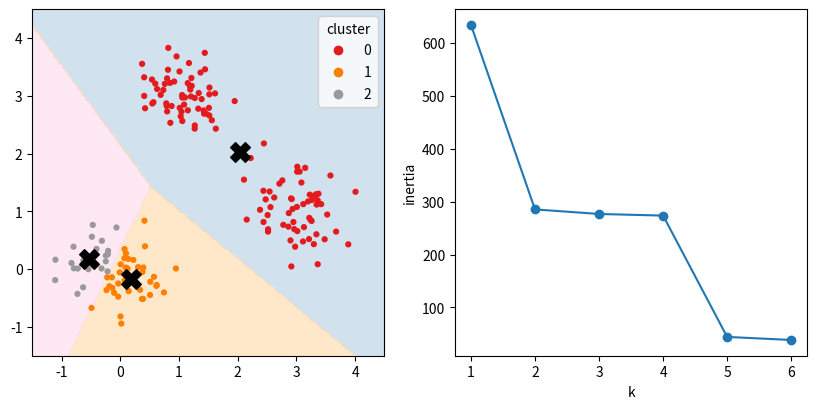

Generate this figure with matplotlib:
# k-means by hand on 2-D blobs: points coloured by cluster, centroids, decision regions with contourf and an elbow plot.
import numpy as np
import matplotlib.pyplot as plt

rng = np.random.default_rng(43)
X = np.vstack([rng.normal(c, 0.4, (60, 2)) for c in [(0, 0), (3, 1), (1, 3)]])
def kmeans(X, k, iters=20):
    c = X[:k].copy()
    for _ in range(iters):
        lab = np.argmin(((X[:, None] - c[None]) ** 2).sum(-1), axis=1)
        c = np.array([X[lab == j].mean(axis=0) for j in range(k)])
    return c, lab, ((X - c[lab]) ** 2).sum()
centers, labels, _ = kmeans(X, 3)
xx, yy = np.meshgrid(np.linspace(-1.5, 4.5, 200), np.linspace(-1.5, 4.5, 200))
grid_lab = np.argmin(((np.c_[xx.ravel(), yy.ravel()][:, None] - centers[None]) ** 2).sum(-1), axis=1).reshape(xx.shape)
fig, (a, b) = plt.subplots(1, 2, figsize=(10, 4.5))
a.contourf(xx, yy, grid_lab, levels=[-0.5, 0.5, 1.5, 2.5], cmap="Pastel1", alpha=0.6)
sc = a.scatter(X[:, 0], X[:, 1], c=labels, cmap="Set1", s=12)
a.scatter(*centers.T, marker="X", s=200, c="k")
a.legend(*sc.legend_elements(), title="cluster", loc="upper right")
inertia = [kmeans(X, k)[2] for k in range(1, 7)]
b.plot(range(1, 7), inertia, "o-")
b.set_xlabel("k")
b.set_ylabel("inertia")
print(np.round(centers, 3).tolist(), [round(float(v), 2) for v in inertia])
fig.savefig("kmeans.png", dpi=50)
